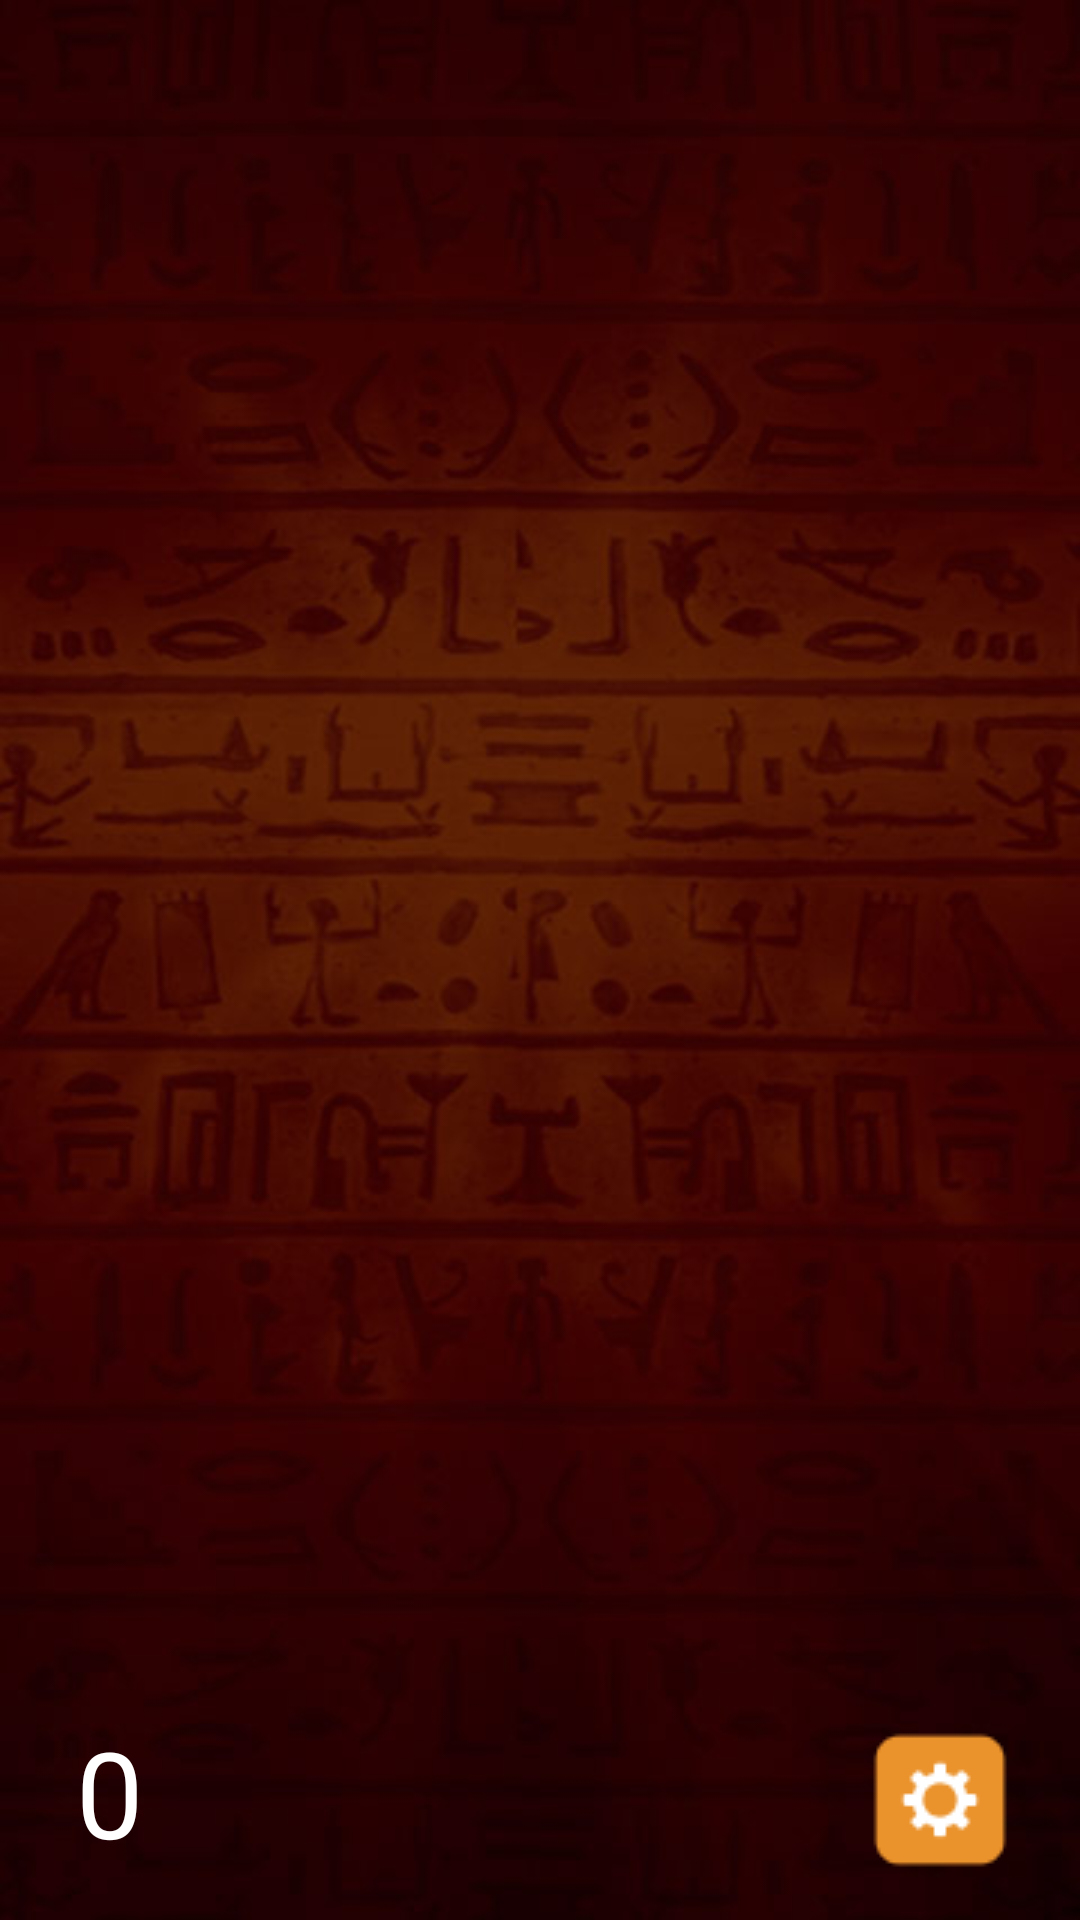

Write the Android layout XML for this screen, with the resource values it uses.
<!-- AndroidManifest.xml: application theme Theme.EgyptGoddess -->
<!-- res/layout/activity_main.xml -->
<?xml version="1.0" encoding="utf-8"?>
<androidx.constraintlayout.widget.ConstraintLayout xmlns:android="http://schemas.android.com/apk/res/android"
    xmlns:app="http://schemas.android.com/apk/res-auto"
    xmlns:tools="http://schemas.android.com/tools"
    android:id="@+id/constrainLay"
    android:layout_width="match_parent"
    android:layout_height="match_parent"
    android:background="@drawable/bg"
    tools:context=".activity.MainActivity" >

    <TextView
        android:id="@+id/textView"
        android:layout_width="wrap_content"
        android:layout_height="wrap_content"
        android:layout_marginStart="20dp"
        android:layout_marginBottom="16dp"
        android:text="0"
        android:textColor="#FFFFFF"
        android:textSize="40sp"
        app:layout_constraintBottom_toBottomOf="parent"
        app:layout_constraintEnd_toEndOf="parent"
        app:layout_constraintHorizontal_bias="0.017"
        app:layout_constraintStart_toStartOf="parent" />

    <ImageView
        android:id="@+id/imageViewSpeed"
        android:layout_width="wrap_content"
        android:layout_height="wrap_content"
        android:layout_marginEnd="20dp"
        android:layout_marginBottom="16dp"
        android:src="@drawable/optionsbutton"
        app:layout_constraintBottom_toBottomOf="parent"
        app:layout_constraintEnd_toEndOf="parent"
        app:layout_constraintHorizontal_bias="0.991"
        app:layout_constraintStart_toStartOf="parent" />
</androidx.constraintlayout.widget.ConstraintLayout>
<!-- resources referenced by this layout -->
<resources>
  <!-- drawable bg: png bitmap (drawable, 255888 bytes) -->
  <!-- drawable optionsbutton: png bitmap (drawable, 1181 bytes) -->
  <style name="Theme.EgyptGoddess" parent="Theme.MaterialComponents.DayNight.NoActionBar">
          
          <item name="colorPrimary">@color/purple_500</item>
          <item name="colorPrimaryVariant">@color/purple_700</item>
          <item name="colorOnPrimary">@color/white</item>
          
          <item name="colorSecondary">@color/teal_200</item>
          <item name="colorSecondaryVariant">@color/teal_700</item>
          <item name="colorOnSecondary">@color/black</item>
          
          <item name="android:statusBarColor" tools:targetApi="l">?attr/colorPrimaryVariant</item>
          
      </style>
  <!-- not gathered from this repository: default colours our renderer supplied (Android Studio template values) -->
  <color name="purple_500">#FF6200EE</color>
  <color name="purple_700">#FF3700B3</color>
  <color name="teal_200">#FF03DAC5</color>
  <color name="teal_700">#FF018786</color>
  <color name="black">#FF000000</color>
  <color name="white">#FFFFFFFF</color>
</resources>
